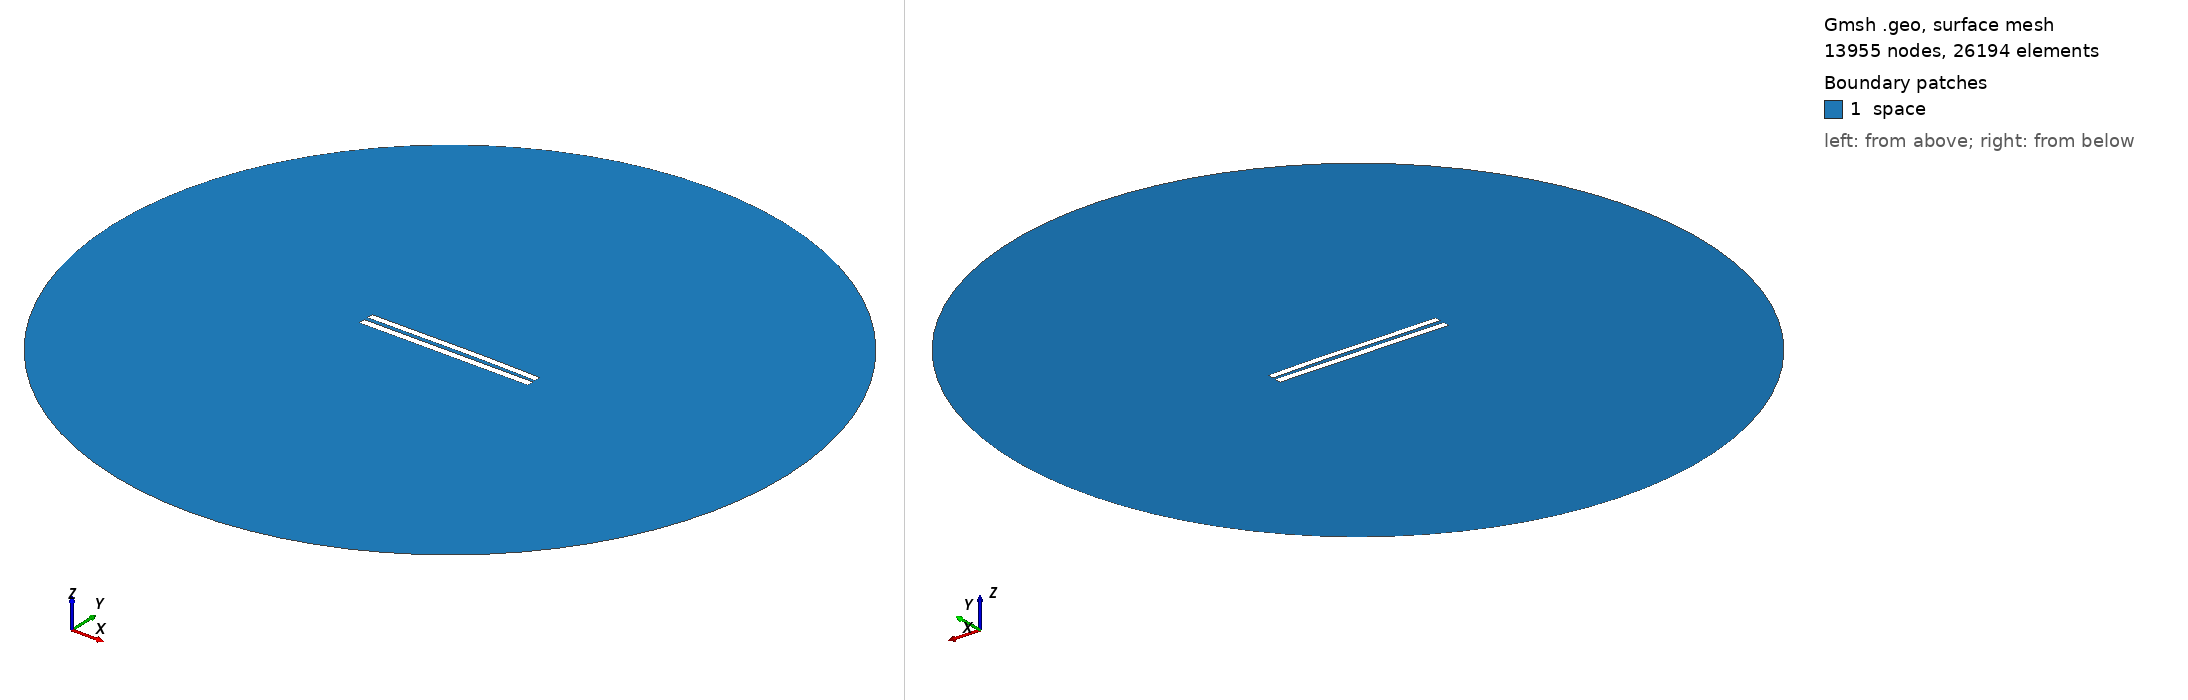

Gmsh geometry script, surface-meshed: 13955 nodes, 26194 surface elements. Boundary patches (legend numbers): 1 space. Left view from above one corner, right view from below the opposite corner. Legend entries are the model's physical surfaces. The drawing asked Gmsh for element sizes between 1% and 20% of the model's largest extent; the script's own settings can give other sizes.

=== 5733.geo (drawn) ===
//---------------------------------------
// Geometry kernel
//---------------------------------------

SetFactory("OpenCASCADE");



//---------------------------------------
// Parameters of the geometry
//---------------------------------------

// Overetch of the upper plate
overetch = 0.125;

// Distance between the plates
distance = 2.5;

// Discretization over the x axis (for the deformation)
nx = 50; 

// Length of the plate
L = 100 - overetch; 

// Number of modes
n = 4; 

// 1st mode coefficient
coeff(1) = -0.15;
beta(1) = 0.596864 * 3.1415926535 / L;

// 2nd mode coefficient
coeff(2) = 0.15;
beta(2) = 1.49418 * 3.1415926535 / L;

// 3rd mode coefficient
coeff(3) = -0.075;
beta(3) = 2.50025 * 3.1415926535 / L;

// 4th mode coefficient
coeff(4) = 0.0;
beta(4) = 3.49999 * 3.1415926535 / L;



//---------------------------------------
// Upper plate (deformed rectangle)
//---------------------------------------

// Coordiantes of the upper plate
xmin = -50;
xmax = 50 - overetch;

// Height of the upper plate
yheight = 4 - 2 * overetch;

// Indexes of the points
UpperID[] = {};
LowerID[] = {};
LeftID[] = {};
RightID[] = {};

// Point index
p = 1;

// Horizontal edges
For i In {1:nx}
    x = xmin + (i-1)*(xmax - xmin)/(nx-1);

    y_bottom = distance / 2 + overetch;
    For j In {1:n}
        C = (Cosh(beta(j)*L) + Cos(beta(j)*L)) / (Sinh(beta(j)*L) + Sin(beta(j)*L));
        y_bottom  = y_bottom + coeff(j) * (Cosh(beta(j)*(x+50)) - Cos(beta(j)*(x+50)) - C * (Sinh(beta(j)*(x+50)) - Sin(beta(j)*(x+50))));
    EndFor

    y_top = y_bottom + yheight;

    Point(p) = {x, y_top, 0, 1.0};
    UpperID[i] = p;
    p = p + 1;

    Point(p) = {x, y_bottom, 0, 1.0};
    LowerID[i] = p;
    p = p + 1;
EndFor

// Create point lists
UpperPts[] = {}; LowerPts[] = {};
For i In {1:nx}
  UpperPts[] += {UpperID[i]};
  LowerPts[] += {LowerID[i]};
EndFor

// Build splines
Spline(1) = {UpperPts[]};
Spline(2) = {LowerPts[]};
Line(3) = {LowerPts[nx-1], UpperPts[nx-1]};
Line(4) = {LowerPts[0], UpperPts[0]};

// Build the plane surface
Curve Loop(1) = {2, 3, -1, -4};
Plane Surface(1) = {1};



//---------------------------------------
// Lower plate (rectangle)
//---------------------------------------

// Vertices
Point(1001) = {-50, -1, 0, 1.0};
Point(1002) = { 50, -1, 0, 1.0};
Point(1003) = { 50,  -5, 0, 1.0};
Point(1004) = {-50,  -5, 0, 1.0};

// Edges
Line(5) = {1001, 1002};
Line(6) = {1002, 1003};
Line(7) = {1003, 1004};
Line(8) = {1004, 1001};

// Plane surface
Line Loop(2) = {5, 6, 7, 8};
Plane Surface(2) = {2}; 



//---------------------------------------
// Outer (fictious) boundary
//---------------------------------------

// Points
Point(1005) = {0, 0, 0};       // Center
Point(1006) = {200, 0, 0};     // Start point
Point(1007) = {0, 200, 0};     // 90 degrees
Point(1008) = {-200, 0, 0};    // 180 degrees
Point(1009) = {0, -200, 0};    // 270 degrees

// Circle arcs (each needs start, center, end)
Circle(9) = {1006, 1005, 1007};
Circle(10) = {1007, 1005, 1008};
Circle(11) = {1008, 1005, 1009};
Circle(12) = {1009, 1005, 1006};

// Plane surface for the entire domain
Curve Loop(3) = {9, 10, 11, 12};
Surface(3) = {3};

// Subtract the plates from the whole domain to obtain the actual domain where we want to solve the equations
BooleanDifference{ Surface{3}; Delete; }{ Surface{1}; Surface{2}; Delete; }




//---------------------------------------
// Transfinite Lines/Curves
//---------------------------------------

// Set the number of points on the boundaries
r = 7;

// Plates
Transfinite Curve {1, 2} = 50*r Using Progression 1;
Transfinite Curve {3, 4} = 2*r Using Progression 1;
Transfinite Line {5, 7} = 50*r Using Progression 1;
Transfinite Line {6, 8} = 2*r Using Progression 1;

// Outer boundary
Transfinite Line {9, 10, 11, 12} = 20 Using Progression 1;



//---------------------------------------
// Physical groups
//---------------------------------------                

// Physical curves (boundaries)
Physical Line("force_segment", 10) = {2};
Physical Line("upper_plate", 11) = {1, 3, 4};
Physical Line("lower_plate", 12) = {5, 6, 7, 8};
Physical Line("boundary", 20) = {9, 10, 11, 12};

// Physical Surfaces
Physical Surface("space", 30) = {3};



//---------------------------------------
// 6. Generate the Mesh
//---------------------------------------

// 2D mesh generation
Mesh 2;
